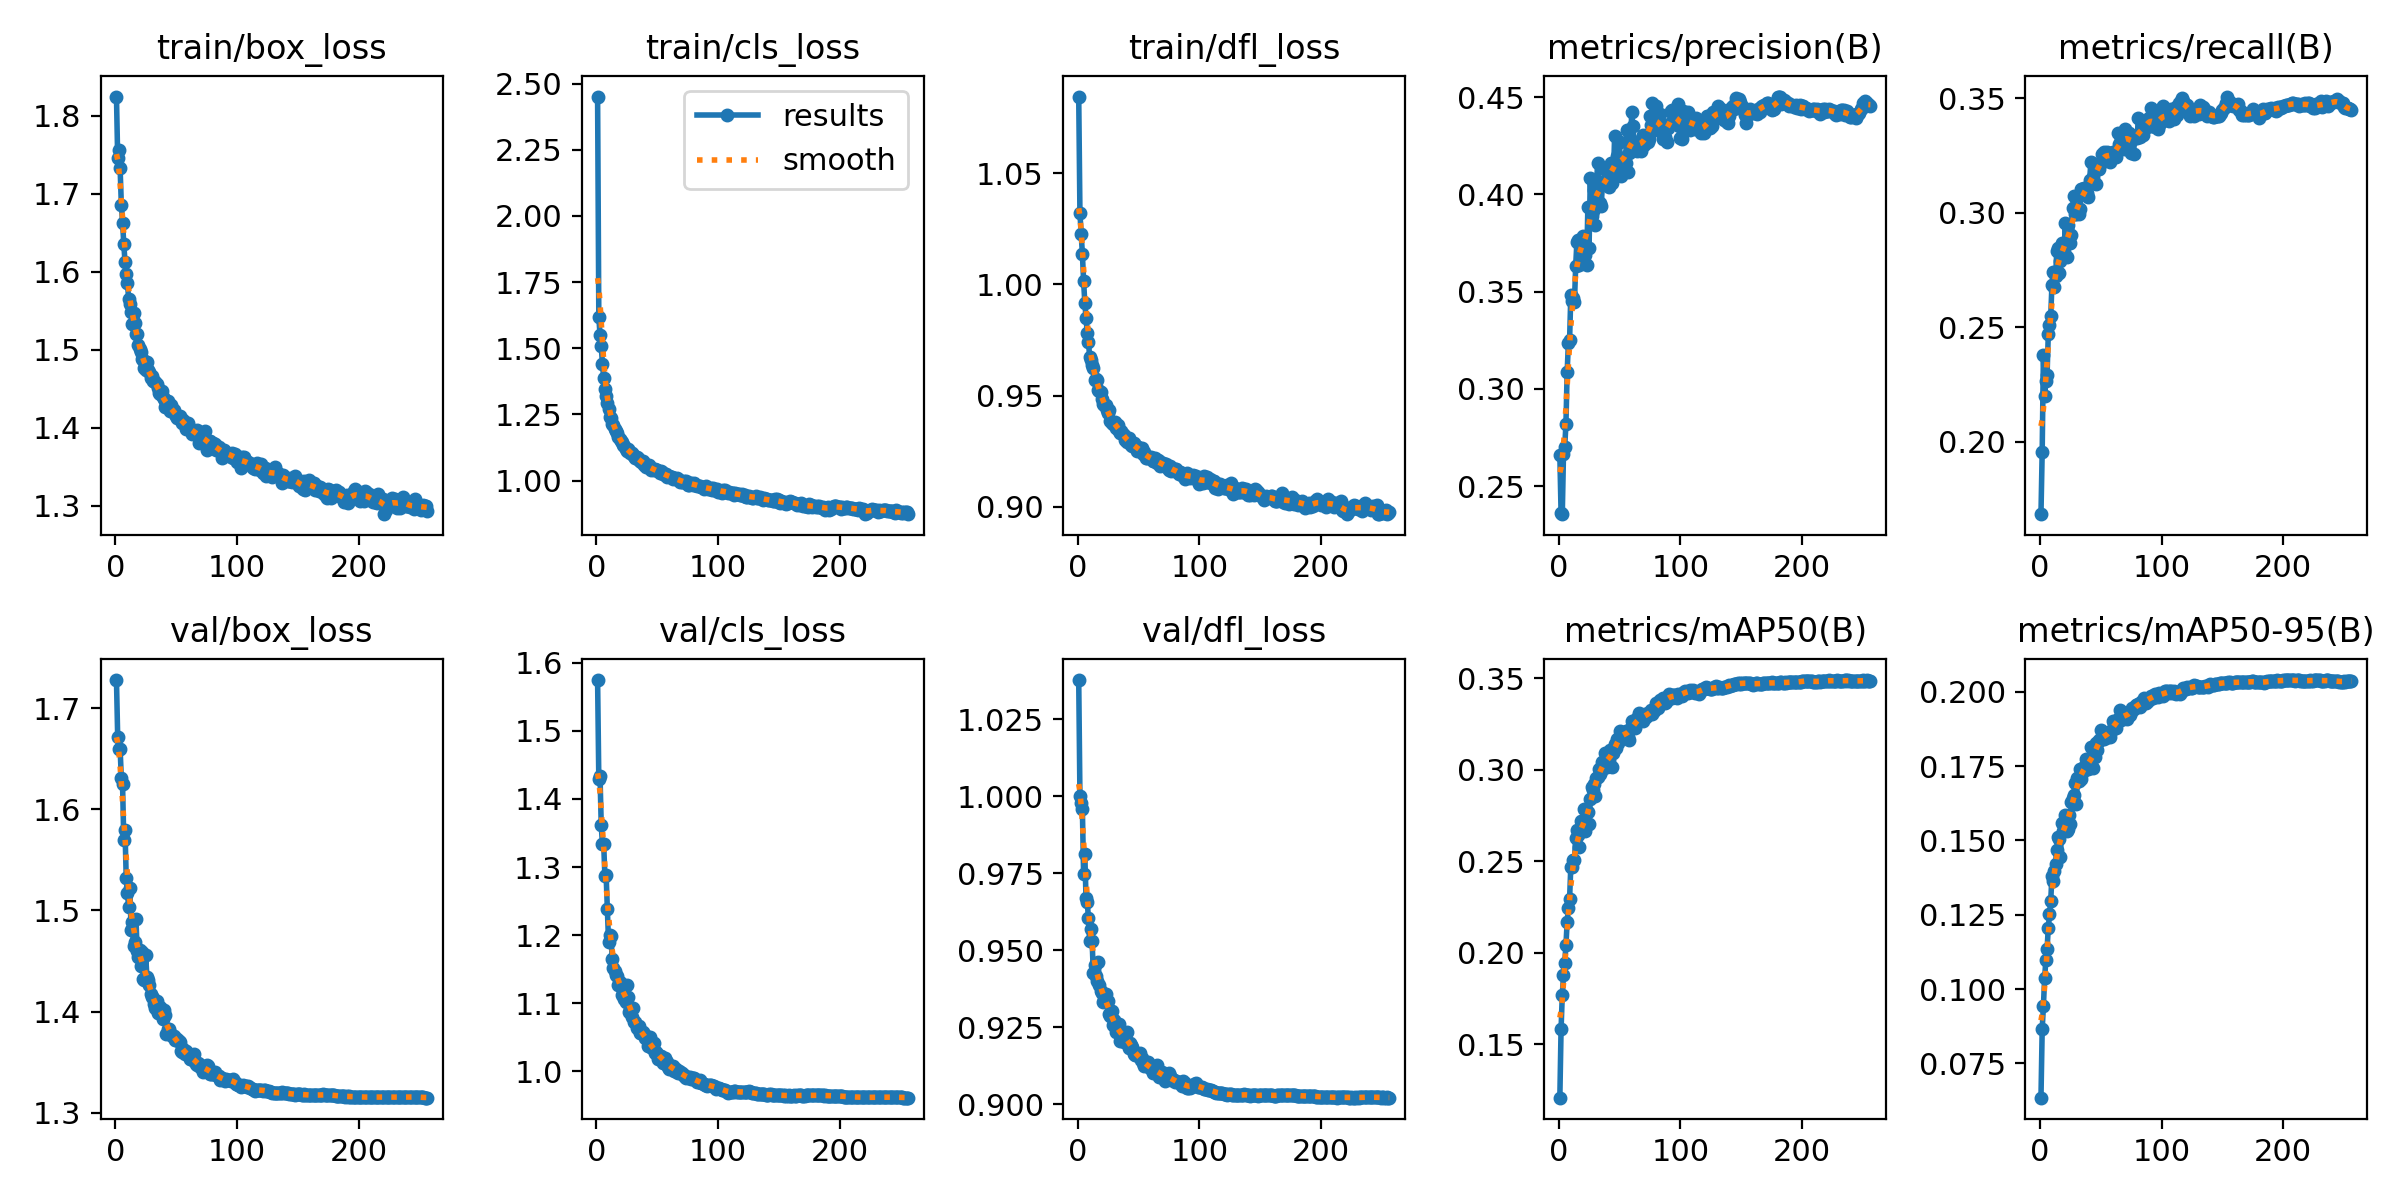

The data file committed next to this chart (first rows):
epoch, time, train/box_loss, train/cls_loss, train/dfl_loss, metrics/precision(B), metrics/recall(B), metrics/mAP50(B), metrics/mAP50-95(B), val/box_loss, val/cls_loss, val/dfl_loss, lr/pg0, lr/pg1, lr/pg2
1, 55.81, 1.824, 2.451, 1.085, 0.2659, 0.1685, 0.1209, 0.06347, 1.728, 1.575, 1.038, 0.003325, 0.003325, 0.003325
2, 109.5, 1.745, 1.619, 1.032, 0.2364, 0.1958, 0.1583, 0.08645, 1.672, 1.429, 1, 0.006645, 0.006645, 0.006645
3, 163.2, 1.756, 1.55, 1.023, 0.2356, 0.2381, 0.1769, 0.09422, 1.66, 1.433, 0.9976, 0.009952, 0.009952, 0.009952
4, 216.3, 1.732, 1.509, 1.014, 0.2666, 0.2201, 0.188, 0.1036, 1.66, 1.361, 0.9959, 0.009941, 0.009941, 0.009941
5, 269.5, 1.686, 1.439, 1.002, 0.2701, 0.2265, 0.1943, 0.1098, 1.631, 1.333, 0.9747, 0.009921, 0.009921, 0.009921
6, 322.7, 1.663, 1.389, 0.9918, 0.2818, 0.229, 0.2041, 0.1134, 1.625, 1.334, 0.9811, 0.009901, 0.009901, 0.009901
7, 375.8, 1.636, 1.348, 0.9849, 0.3086, 0.2469, 0.2168, 0.1205, 1.57, 1.287, 0.9668, 0.009881, 0.009881, 0.009881
8, 428.8, 1.613, 1.319, 0.9781, 0.3233, 0.2511, 0.2246, 0.1251, 1.58, 1.288, 0.9655, 0.009861, 0.009861, 0.009861
9, 481.5, 1.597, 1.295, 0.974, 0.3249, 0.2549, 0.2294, 0.1295, 1.533, 1.238, 0.9603, 0.009842, 0.009842, 0.009842
10, 534.7, 1.586, 1.271, 0.9674, 0.3481, 0.2683, 0.247, 0.1381, 1.517, 1.19, 0.9529, 0.009822, 0.009822, 0.009822
11, 587.8, 1.565, 1.242, 0.9662, 0.3454, 0.2741, 0.2467, 0.1362, 1.504, 1.2, 0.9568, 0.009802, 0.009802, 0.009802
12, 641, 1.559, 1.236, 0.9635, 0.3469, 0.2675, 0.2507, 0.1397, 1.523, 1.199, 0.9529, 0.009782, 0.009782, 0.009782
13, 694.1, 1.549, 1.213, 0.9623, 0.3445, 0.2722, 0.2509, 0.1421, 1.481, 1.165, 0.9424, 0.009762, 0.009762, 0.009762
14, 747, 1.534, 1.209, 0.9571, 0.3631, 0.2832, 0.2628, 0.1466, 1.488, 1.151, 0.9451, 0.009743, 0.009743, 0.009743
15, 800.5, 1.547, 1.196, 0.9574, 0.3754, 0.2845, 0.2669, 0.1513, 1.465, 1.147, 0.9415, 0.009723, 0.009723, 0.009723
16, 853.9, 1.534, 1.188, 0.9571, 0.3767, 0.2735, 0.2641, 0.1504, 1.469, 1.141, 0.9398, 0.009703, 0.009703, 0.009703
17, 907.3, 1.52, 1.178, 0.9525, 0.3635, 0.2788, 0.2579, 0.1446, 1.492, 1.139, 0.9462, 0.009683, 0.009683, 0.009683
18, 960.9, 1.52, 1.166, 0.9522, 0.3734, 0.2867, 0.2719, 0.1557, 1.46, 1.127, 0.9386, 0.009663, 0.009663, 0.009663
19, 1014, 1.506, 1.158, 0.9515, 0.3764, 0.2813, 0.2691, 0.1533, 1.454, 1.131, 0.9367, 0.009644, 0.009644, 0.009644
20, 1067, 1.501, 1.151, 0.9485, 0.3788, 0.2831, 0.2704, 0.1553, 1.461, 1.127, 0.9361, 0.009624, 0.009624, 0.009624
21, 1121, 1.497, 1.144, 0.9462, 0.3782, 0.2957, 0.2787, 0.1587, 1.445, 1.112, 0.9331, 0.009604, 0.009604, 0.009604
22, 1174, 1.488, 1.134, 0.9456, 0.3688, 0.2806, 0.2667, 0.1532, 1.459, 1.12, 0.9337, 0.009584, 0.009584, 0.009584
23, 1227, 1.486, 1.13, 0.9459, 0.3636, 0.2946, 0.2702, 0.1537, 1.433, 1.106, 0.9357, 0.009564, 0.009564, 0.009564
24, 1280, 1.477, 1.118, 0.9435, 0.3933, 0.2869, 0.2771, 0.1586, 1.432, 1.102, 0.9333, 0.009545, 0.009545, 0.009545
25, 1333, 1.474, 1.113, 0.9421, 0.3726, 0.2868, 0.2705, 0.1554, 1.456, 1.127, 0.9333, 0.009525, 0.009525, 0.009525
26, 1386, 1.484, 1.12, 0.9434, 0.4083, 0.2902, 0.2838, 0.1629, 1.434, 1.108, 0.9294, 0.009505, 0.009505, 0.009505
27, 1439, 1.474, 1.113, 0.9384, 0.389, 0.3022, 0.2903, 0.1643, 1.431, 1.087, 0.9286, 0.009485, 0.009485, 0.009485
28, 1492, 1.471, 1.104, 0.9377, 0.3915, 0.3074, 0.2886, 0.1653, 1.426, 1.091, 0.9303, 0.009465, 0.009465, 0.009465
29, 1545, 1.464, 1.104, 0.9374, 0.4025, 0.2994, 0.2924, 0.1694, 1.418, 1.08, 0.9256, 0.009446, 0.009446, 0.009446
30, 1599, 1.466, 1.097, 0.9375, 0.3841, 0.2993, 0.2856, 0.1624, 1.415, 1.093, 0.9274, 0.009426, 0.009426, 0.009426
31, 1652, 1.459, 1.092, 0.938, 0.4022, 0.3017, 0.2955, 0.1711, 1.413, 1.072, 0.9254, 0.009406, 0.009406, 0.009406
32, 1705, 1.46, 1.085, 0.9356, 0.4164, 0.2996, 0.2958, 0.17, 1.408, 1.073, 0.9234, 0.009386, 0.009386, 0.009386
33, 1758, 1.459, 1.088, 0.9369, 0.406, 0.3016, 0.3006, 0.1739, 1.403, 1.063, 0.9248, 0.009366, 0.009366, 0.009366
34, 1811, 1.456, 1.086, 0.9342, 0.3953, 0.3105, 0.2977, 0.1706, 1.411, 1.065, 0.9259, 0.009347, 0.009347, 0.009347
35, 1864, 1.451, 1.079, 0.9332, 0.394, 0.3103, 0.2994, 0.1728, 1.399, 1.066, 0.9205, 0.009327, 0.009327, 0.009327
36, 1916, 1.445, 1.073, 0.9339, 0.4064, 0.3107, 0.304, 0.1746, 1.398, 1.055, 0.9237, 0.009307, 0.009307, 0.009307
37, 1970, 1.443, 1.072, 0.9327, 0.4053, 0.3077, 0.3039, 0.1752, 1.404, 1.057, 0.9233, 0.009287, 0.009287, 0.009287
38, 2023, 1.448, 1.073, 0.9323, 0.4133, 0.3105, 0.3091, 0.1775, 1.4, 1.057, 0.9202, 0.009267, 0.009267, 0.009267
39, 2076, 1.439, 1.06, 0.9298, 0.4071, 0.3084, 0.3021, 0.174, 1.393, 1.054, 0.9205, 0.009248, 0.009248, 0.009248
40, 2130, 1.436, 1.062, 0.9308, 0.4118, 0.3068, 0.3017, 0.1739, 1.401, 1.049, 0.9229, 0.009228, 0.009228, 0.009228
41, 2182, 1.427, 1.051, 0.9289, 0.4037, 0.3142, 0.3053, 0.1752, 1.396, 1.052, 0.9233, 0.009208, 0.009208, 0.009208
42, 2236, 1.429, 1.056, 0.9307, 0.4074, 0.3221, 0.3105, 0.1815, 1.378, 1.037, 0.9183, 0.009188, 0.009188, 0.009188
43, 2289, 1.434, 1.058, 0.9288, 0.4162, 0.3135, 0.3095, 0.1782, 1.383, 1.04, 0.9199, 0.009168, 0.009168, 0.009168
44, 2343, 1.429, 1.05, 0.9276, 0.406, 0.3154, 0.3015, 0.1745, 1.383, 1.05, 0.9192, 0.009149, 0.009149, 0.009149
45, 2397, 1.421, 1.042, 0.9274, 0.4091, 0.319, 0.3089, 0.1782, 1.378, 1.036, 0.9184, 0.009129, 0.009129, 0.009129
46, 2450, 1.429, 1.044, 0.9286, 0.4302, 0.3126, 0.3143, 0.1828, 1.378, 1.034, 0.9163, 0.009109, 0.009109, 0.009109
47, 2504, 1.421, 1.041, 0.9274, 0.4109, 0.3192, 0.312, 0.1805, 1.376, 1.041, 0.9159, 0.009089, 0.009089, 0.009089
48, 2557, 1.423, 1.043, 0.9275, 0.4199, 0.3189, 0.3166, 0.183, 1.376, 1.026, 0.9159, 0.009069, 0.009069, 0.009069
49, 2610, 1.417, 1.039, 0.9252, 0.4118, 0.3192, 0.3147, 0.1837, 1.372, 1.029, 0.9158, 0.00905, 0.00905, 0.00905
50, 2663, 1.415, 1.039, 0.9267, 0.4269, 0.3216, 0.321, 0.1871, 1.371, 1.025, 0.9158, 0.00903, 0.00903, 0.00903
51, 2717, 1.412, 1.036, 0.925, 0.4095, 0.3258, 0.318, 0.1841, 1.373, 1.017, 0.9165, 0.00901, 0.00901, 0.00901
52, 2770, 1.413, 1.028, 0.9252, 0.415, 0.3243, 0.3199, 0.1854, 1.371, 1.022, 0.9144, 0.00899, 0.00899, 0.00899
53, 2824, 1.415, 1.036, 0.9265, 0.4186, 0.3265, 0.3183, 0.1841, 1.37, 1.023, 0.915, 0.00897, 0.00897, 0.00897
54, 2877, 1.412, 1.031, 0.9238, 0.4187, 0.325, 0.3195, 0.1861, 1.361, 1.018, 0.9132, 0.008951, 0.008951, 0.008951
55, 2930, 1.407, 1.024, 0.9244, 0.4161, 0.3266, 0.3213, 0.1861, 1.36, 1.012, 0.9124, 0.008931, 0.008931, 0.008931
56, 2983, 1.409, 1.021, 0.922, 0.4332, 0.3235, 0.3203, 0.1849, 1.363, 1.02, 0.9128, 0.008911, 0.008911, 0.008911
57, 3037, 1.404, 1.024, 0.922, 0.4113, 0.326, 0.3177, 0.1852, 1.358, 1.016, 0.9125, 0.008891, 0.008891, 0.008891
58, 3090, 1.398, 1.014, 0.9223, 0.4211, 0.3222, 0.3161, 0.1848, 1.361, 1.013, 0.9136, 0.008871, 0.008871, 0.008871
59, 3144, 1.4, 1.017, 0.9222, 0.4216, 0.3248, 0.322, 0.1873, 1.359, 1.006, 0.9122, 0.008852, 0.008852, 0.008852
60, 3197, 1.406, 1.019, 0.9222, 0.4422, 0.3265, 0.3268, 0.1902, 1.357, 1.003, 0.9114, 0.008832, 0.008832, 0.008832
... 196 more rows
